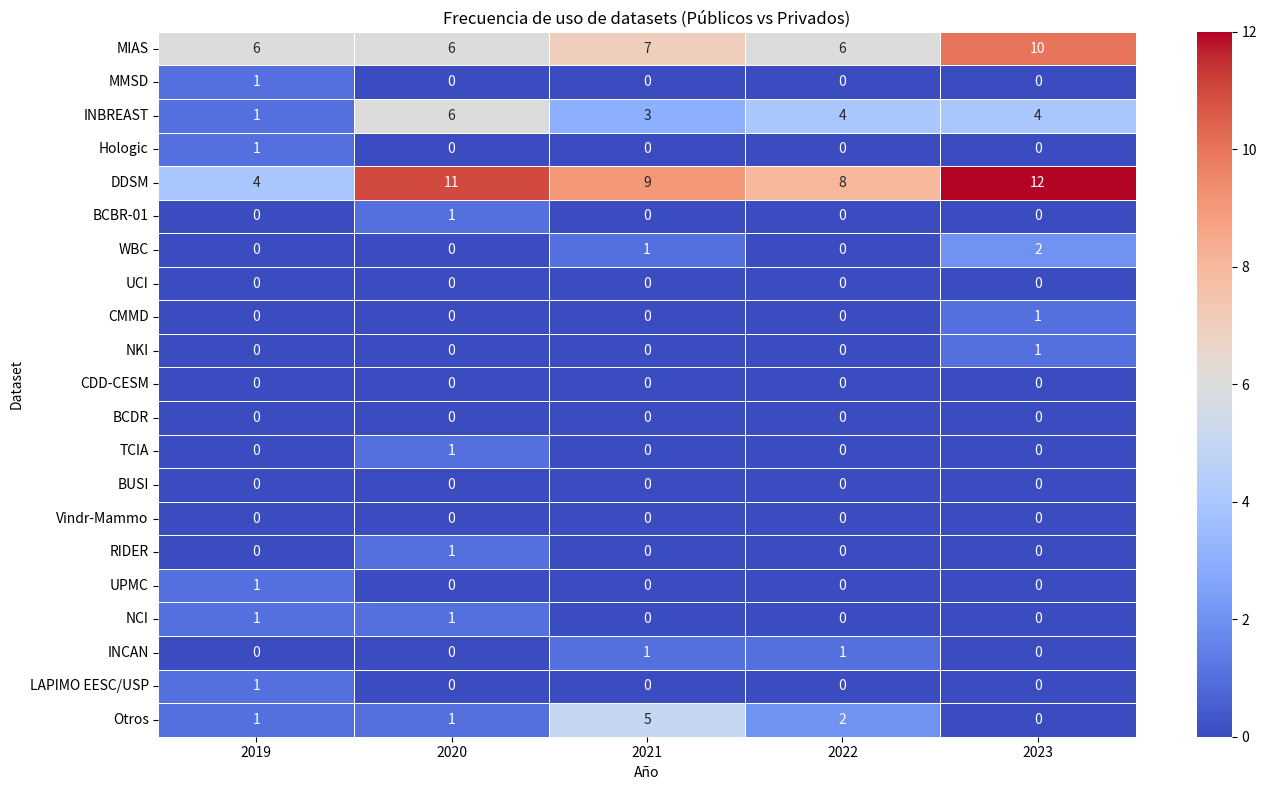
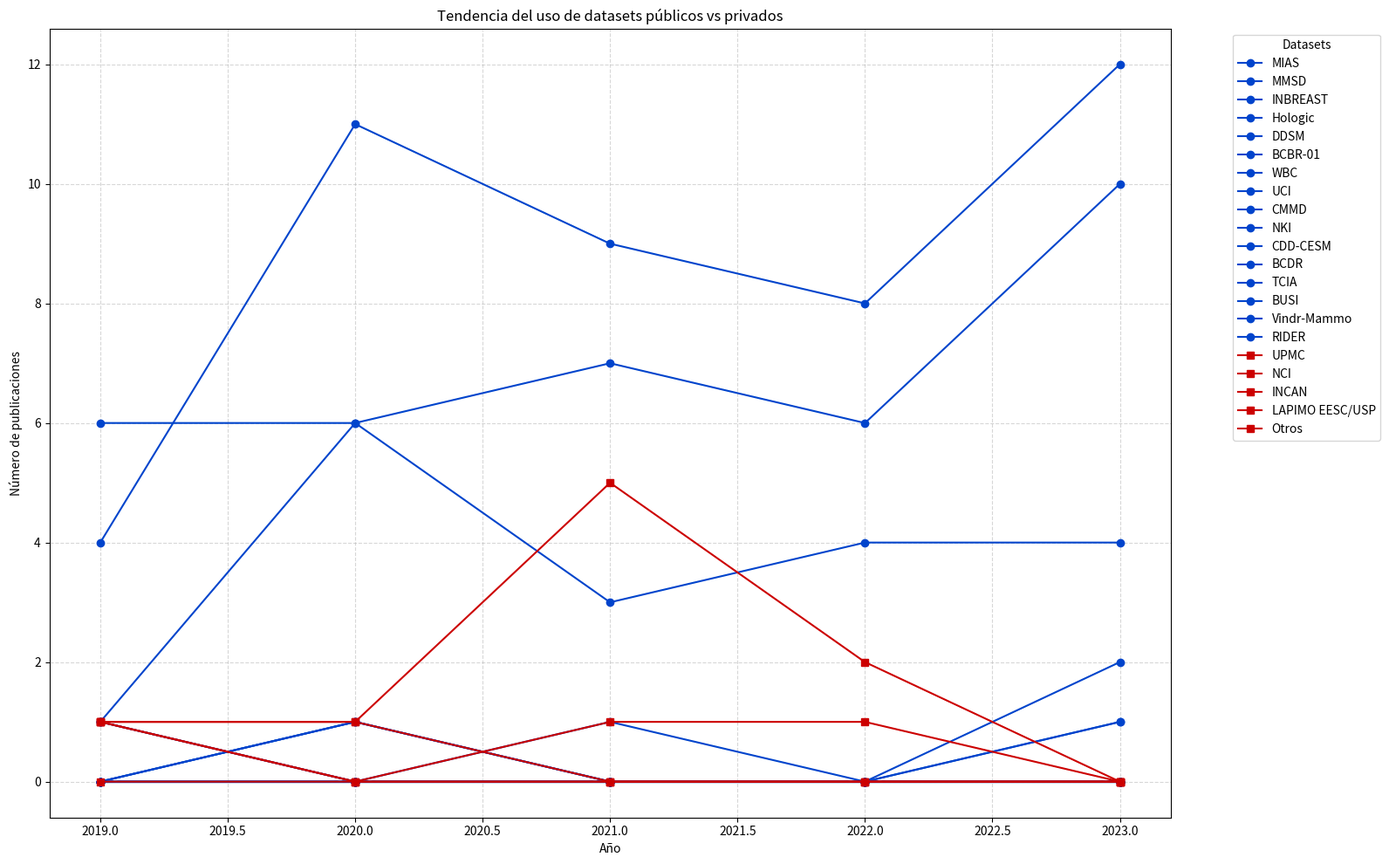
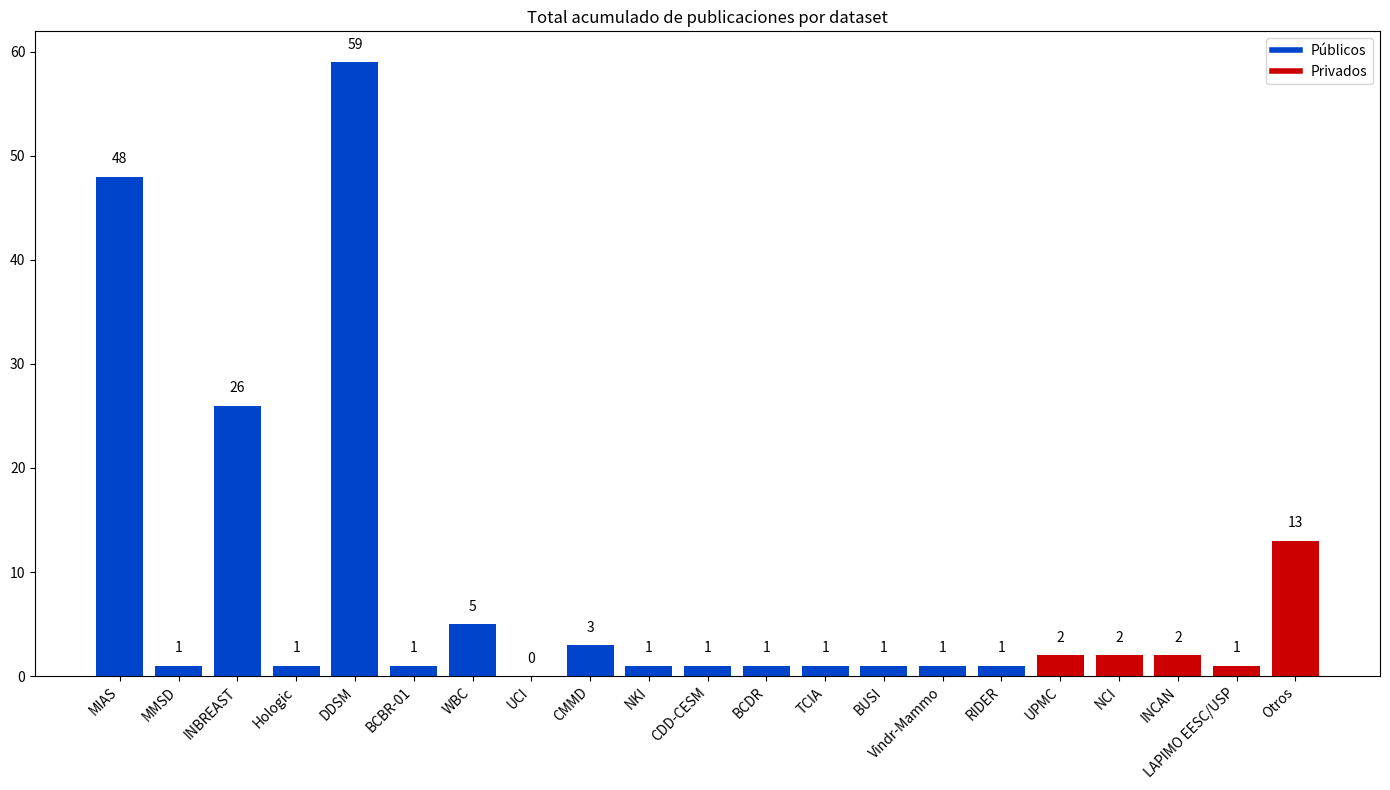
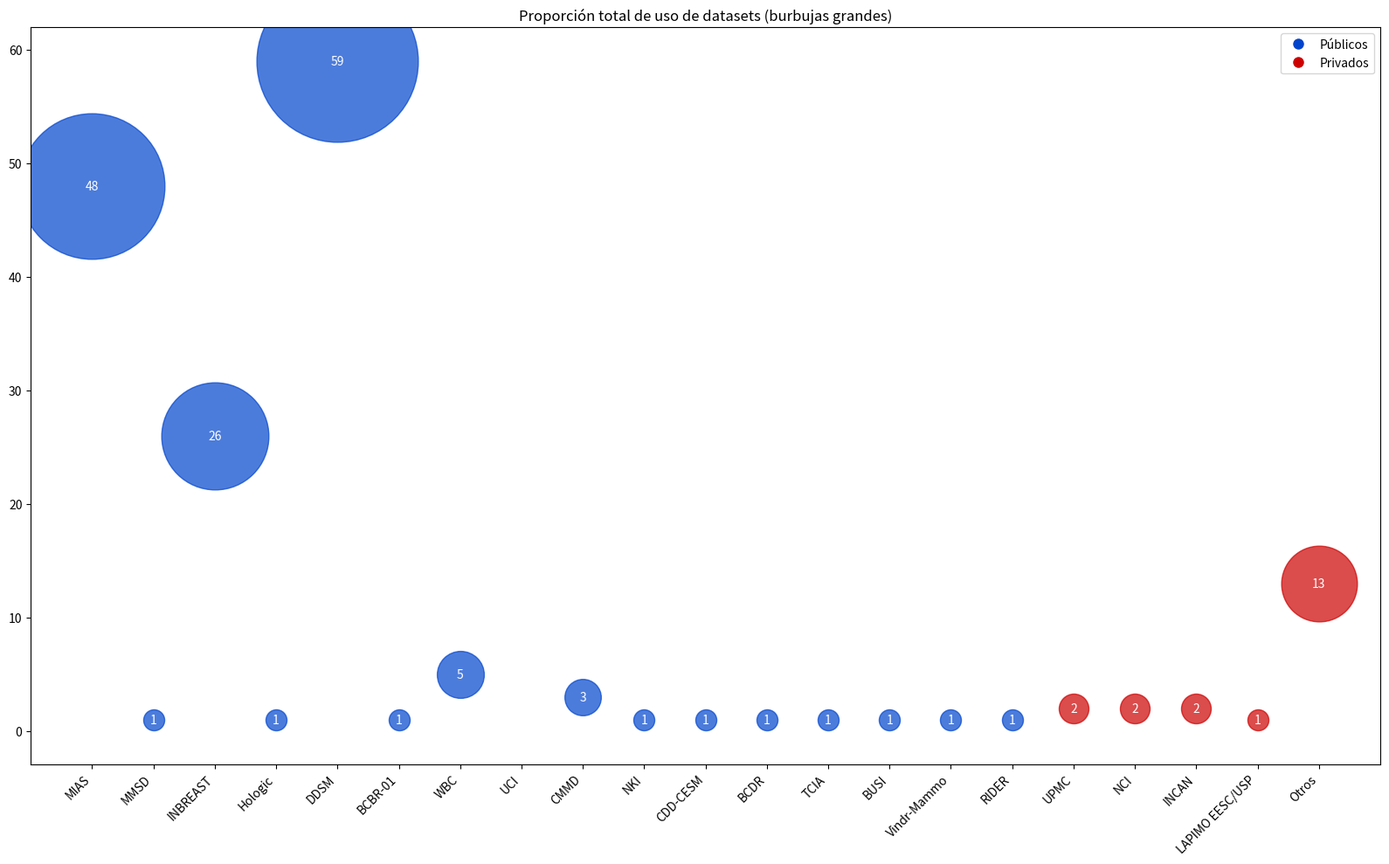
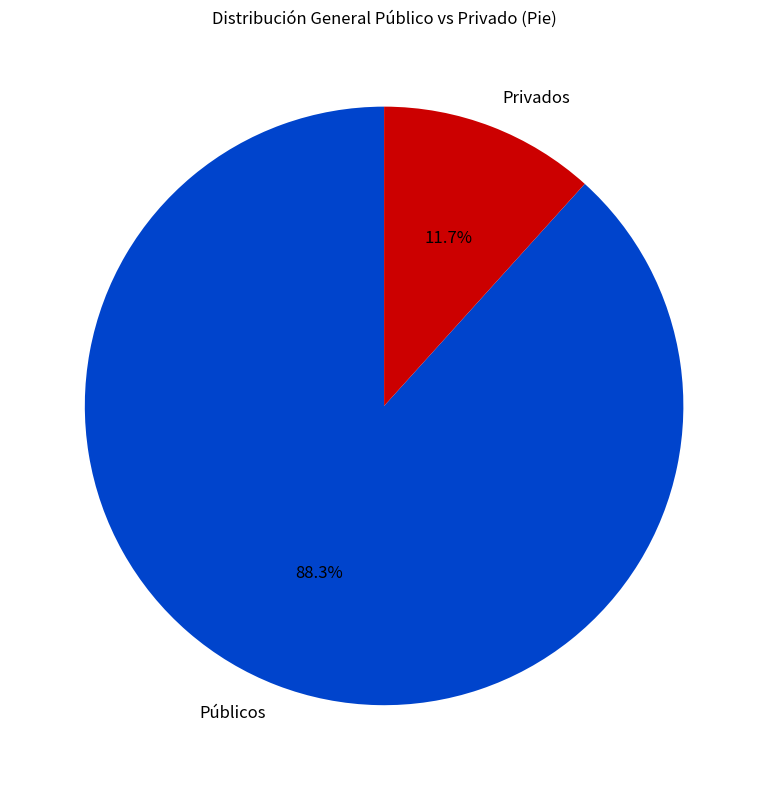
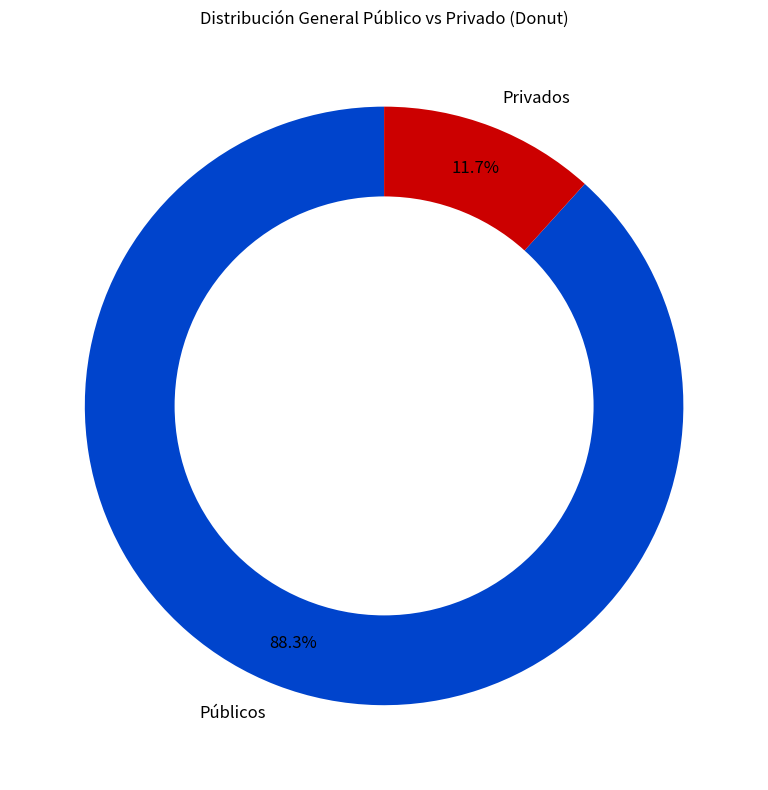
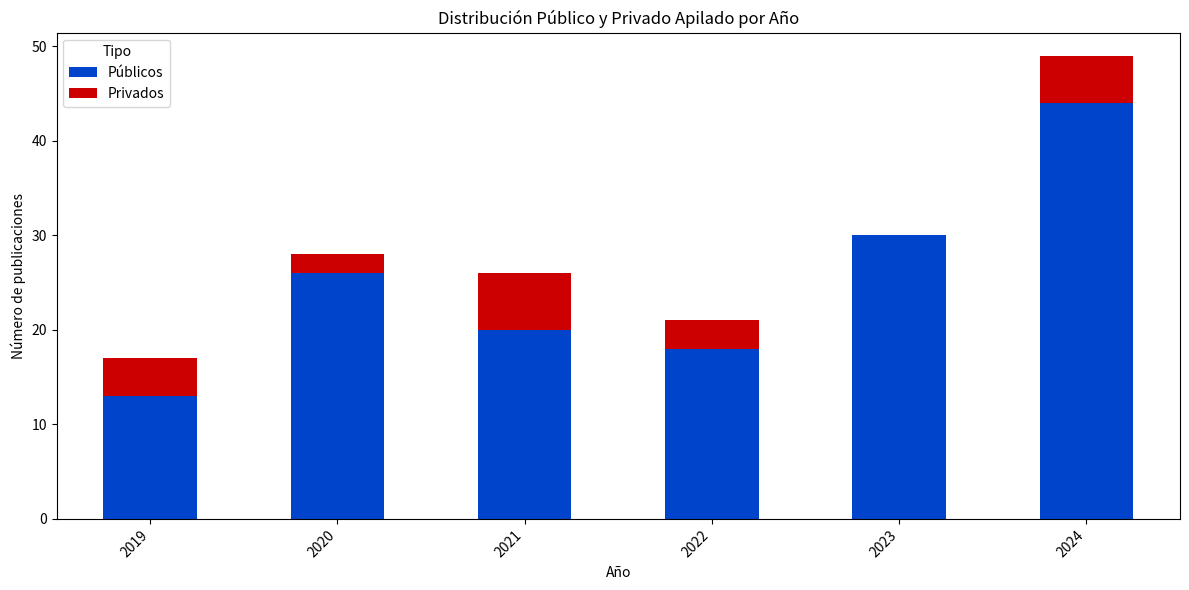

Write the Python code that produced these figures, in order.
import matplotlib.pyplot as plt
import pandas as pd
import seaborn as sns
from matplotlib.lines import Line2D
import os

# ==========================
# 📂 CREAR CARPETA DE SALIDA
# ==========================
output_folder = "graficos_output"
os.makedirs(output_folder, exist_ok=True)

# ==========================
# 📦 DATOS BASE
# ==========================
data = {
    2019: [6, 1, 1, 1, 4, 0, 0, 0, 0, 0, 0, 0, 0, 0, 0, 0, 1, 1, 0, 1, 1],
    2020: [6, 0, 6, 0, 11, 1, 0, 0, 0, 0, 0, 0, 1, 0, 0, 1, 0, 1, 0, 0, 1],
    2021: [7, 0, 3, 0, 9, 0, 1, 0, 0, 0, 0, 0, 0, 0, 0, 0, 0, 0, 1, 0, 5],
    2022: [6, 0, 4, 0, 8, 0, 0, 0, 0, 0, 0, 0, 0, 0, 0, 0, 0, 0, 1, 0, 2],
    2023: [10, 0, 4, 0, 12, 0, 2, 0, 1, 1, 0, 0, 0, 0, 0, 0, 0, 0, 0, 0, 0],
    2024: [13, 0, 8, 0, 15, 0, 2, 0, 2, 0, 1, 1, 0, 1, 1, 0, 1, 0, 0, 0, 4],
}

datasets = [
    "MIAS", "MMSD", "INBREAST", "Hologic", "DDSM", "BCBR-01", "WBC", "UCI", "CMMD",
    "NKI", "CDD-CESM", "BCDR", "TCIA", "BUSI", "Vindr-Mammo", "RIDER", "UPMC", "NCI",
    "INCAN", "LAPIMO EESC/USP", "Otros"
]

publicos = ["MIAS", "MMSD", "INBREAST", "Hologic", "DDSM", "BCBR-01", "WBC", "UCI", "CMMD", "NKI", "CDD-CESM", "BCDR", "TCIA", "BUSI", "Vindr-Mammo", "RIDER"]
privados = ["UPMC", "NCI", "INCAN", "LAPIMO EESC/USP", "Otros"]

# ==========================
# 📊 DATAFRAME Y COLORES
# ==========================
df = pd.DataFrame(data, index=datasets)
df['Tipo'] = ['Público' if d in publicos else 'Privado' for d in datasets]

colores_publicos = '#0044CC'
colores_privados = '#CC0000'

# ==========================
# 🔥 1. HEATMAP
# ==========================
plt.figure(figsize=(14, 8))
sns.heatmap(df.drop('Tipo', axis=1).iloc[:, :-1], annot=True, fmt="d", cmap="coolwarm", linewidths=0.5)
plt.title("Frecuencia de uso de datasets (Públicos vs Privados)")
plt.xlabel("Año")
plt.ylabel("Dataset")
plt.tight_layout()
plt.savefig(f"{output_folder}/heatmap_publico_privado.png")
plt.close()
print("✅ Gráfico guardado: heatmap_publico_privado.png")

# ==========================
# 📈 2. TENDENCIA LINEAL GENERAL (CON NOMBRES)
# ==========================
plt.figure(figsize=(16, 10))
df_temp = df.drop('Tipo', axis=1).iloc[:, :-1].T
for dataset in publicos:
    plt.plot(df_temp.index, df_temp[dataset], marker='o', label=dataset, color=colores_publicos)
for dataset in privados:
    plt.plot(df_temp.index, df_temp[dataset], marker='s', label=dataset, color=colores_privados)

plt.legend(bbox_to_anchor=(1.05, 1), loc='upper left', title="Datasets")
plt.grid(True, linestyle='--', alpha=0.5)
plt.title("Tendencia del uso de datasets públicos vs privados")
plt.xlabel("Año")
plt.ylabel("Número de publicaciones")
plt.tight_layout()
plt.savefig(f"{output_folder}/lineas_publico_privado_nombres.png")
plt.close()
print("✅ Gráfico guardado: lineas_publico_privado_nombres.png")

# ==========================
# 📊 3. BARRAS POR TIPO
# ==========================
totales = df.drop('Tipo', axis=1).sum(axis=1)
plt.figure(figsize=(14, 8))
colors = [colores_publicos if t == 'Público' else colores_privados for t in df['Tipo']]
bars = plt.bar(totales.index, totales.values, color=colors)
for bar in bars:
    height = bar.get_height()
    plt.text(bar.get_x() + bar.get_width()/2, height + 1, str(int(height)),
             ha='center', va='bottom', fontsize=10)
plt.title("Total acumulado de publicaciones por dataset")
plt.xticks(rotation=45, ha='right')
plt.legend(handles=[
    Line2D([0], [0], color=colores_publicos, lw=4, label='Públicos'),
    Line2D([0], [0], color=colores_privados, lw=4, label='Privados')
])
plt.tight_layout()
plt.savefig(f"{output_folder}/barras_publico_privado.png")
plt.close()
print("✅ Gráfico guardado: barras_publico_privado.png")

# ==========================
# 🟦 4. BURBUJAS AGRUPADAS
# ==========================
plt.figure(figsize=(16, 10))
tamanos = totales.values * 300  # GRANDES
for i, dataset in enumerate(totales.index):
    color = colores_publicos if df.loc[dataset, 'Tipo'] == 'Público' else colores_privados
    plt.scatter(dataset, totales.iloc[i], s=tamanos[i], color=color, alpha=0.7)
    plt.text(dataset, totales.iloc[i], str(totales.iloc[i]), ha='center', va='center', color='white', fontsize=10)

plt.legend(handles=[
    Line2D([0], [0], marker='o', color='w', markerfacecolor=colores_publicos, markersize=10, label='Públicos'),
    Line2D([0], [0], marker='o', color='w', markerfacecolor=colores_privados, markersize=10, label='Privados')
])
plt.title("Proporción total de uso de datasets (burbujas grandes)")
plt.xticks(rotation=45, ha='right')
plt.tight_layout()
plt.savefig(f"{output_folder}/burbujas_publico_privado.png")
plt.close()
print("✅ Gráfico guardado: burbujas_publico_privado.png")

# ==========================
# 🥧 5. PIE CHART
# ==========================
plt.figure(figsize=(8, 8))
publico_total = df[df['Tipo'] == 'Público'].drop('Tipo', axis=1).sum().sum()
privado_total = df[df['Tipo'] == 'Privado'].drop('Tipo', axis=1).sum().sum()

plt.pie([publico_total, privado_total],
        labels=['Públicos', 'Privados'],
        colors=[colores_publicos, colores_privados],
        autopct='%1.1f%%',
        startangle=90,
        textprops={'fontsize': 12})
plt.title('Distribución General Público vs Privado (Pie)')
plt.tight_layout()
plt.savefig(f"{output_folder}/pie_publico_privado.png")
plt.close()
print("✅ Gráfico guardado: pie_publico_privado.png")

# ==========================
# 🍩 6. DONUT CHART
# ==========================
fig, ax = plt.subplots(figsize=(8, 8))
wedges, texts, autotexts = ax.pie([publico_total, privado_total],
                                  labels=['Públicos', 'Privados'],
                                  colors=[colores_publicos, colores_privados],
                                  autopct='%1.1f%%',
                                  startangle=90,
                                  pctdistance=0.85,
                                  textprops={'fontsize': 12})
centre_circle = plt.Circle((0, 0), 0.70, fc='white')
fig.gca().add_artist(centre_circle)

plt.title('Distribución General Público vs Privado (Donut)')
plt.tight_layout()
plt.savefig(f"{output_folder}/donut_publico_privado.png")
plt.close()
print("✅ Gráfico guardado: donut_publico_privado.png")

# ==========================
# 📊 7. BARRAS APILADAS POR AÑO
# ==========================
df_apiladas = df.drop('Tipo', axis=1)
df_apiladas['Tipo'] = df['Tipo']
publicos_sum = df_apiladas[df_apiladas['Tipo'] == 'Público'].drop('Tipo', axis=1).sum()
privados_sum = df_apiladas[df_apiladas['Tipo'] == 'Privado'].drop('Tipo', axis=1).sum()

df_stacked = pd.DataFrame({
    'Públicos': publicos_sum,
    'Privados': privados_sum
})

plt.figure(figsize=(12, 6))
df_stacked.plot(kind='bar', stacked=True, color=[colores_publicos, colores_privados], ax=plt.gca())
plt.title('Distribución Público y Privado Apilado por Año')
plt.xlabel('Año')
plt.ylabel('Número de publicaciones')
plt.xticks(rotation=45, ha='right')
plt.legend(title='Tipo')
plt.tight_layout()
plt.savefig(f"{output_folder}/barras_apiladas_publico_privado.png")
plt.close()
print("✅ Gráfico guardado: barras_apiladas_publico_privado.png")
